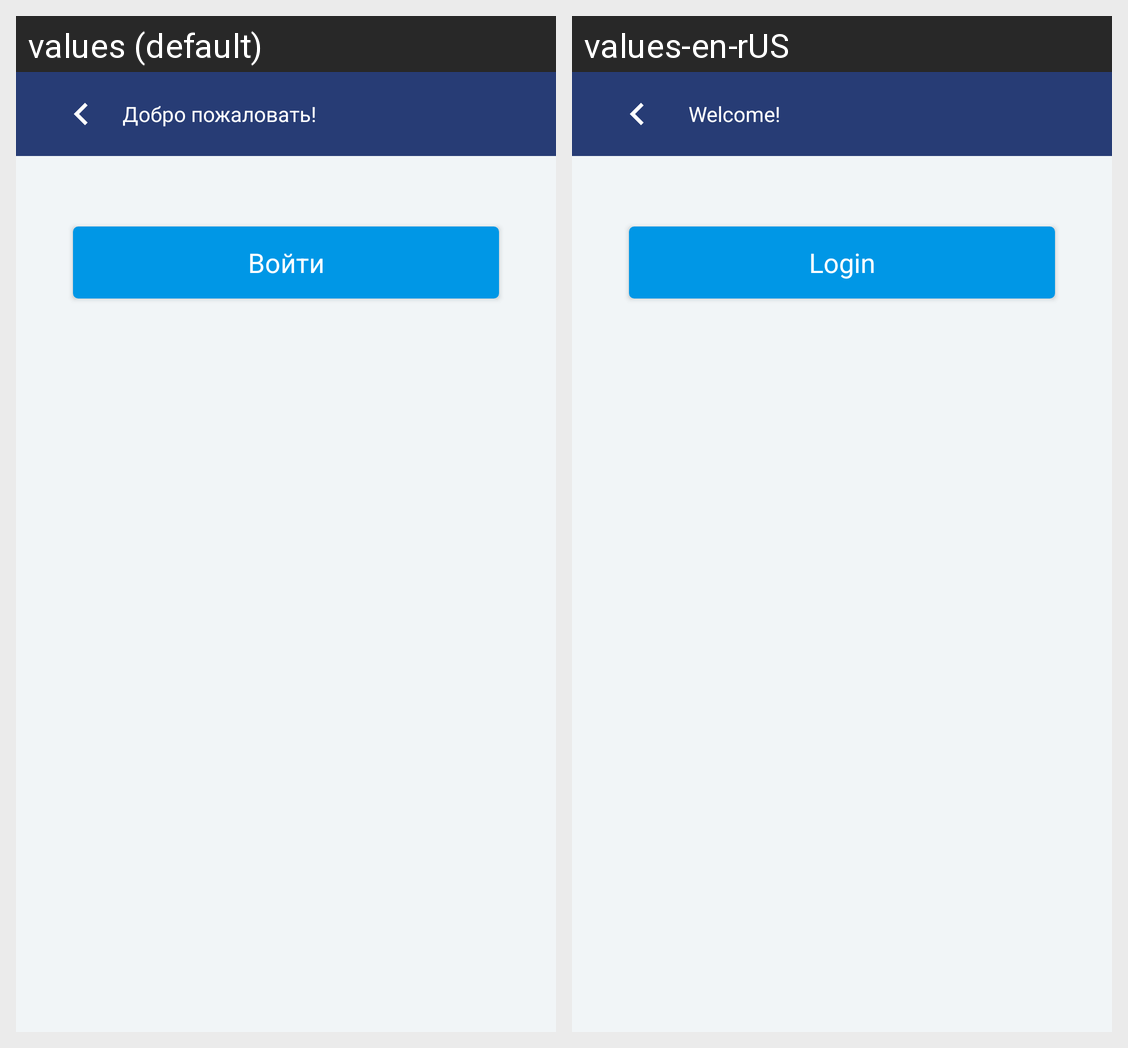

Translations of the strings shown on this Android screen, per locale in the grid:
Android screen res/layout/activity_permissions.xml rendered under 2 locales, left to right: values (default), values-en-rUS. Device: Nexus 5 (rendered at 1080×1920; each locale shown at half size, 540×960, under a caption strip naming it); theme AppTheme.
Strings drawn on this screen, with the default value and each locale's value (text and hints the layout hard-codes, and strings that could not be matched under every locale, appear in the picture but are not listed):

entering
  values: Войти
  values-en-rUS: Login

welcome_action_bar_title
  values: Добро пожаловать!
  values-en-rUS:   Welcome!
